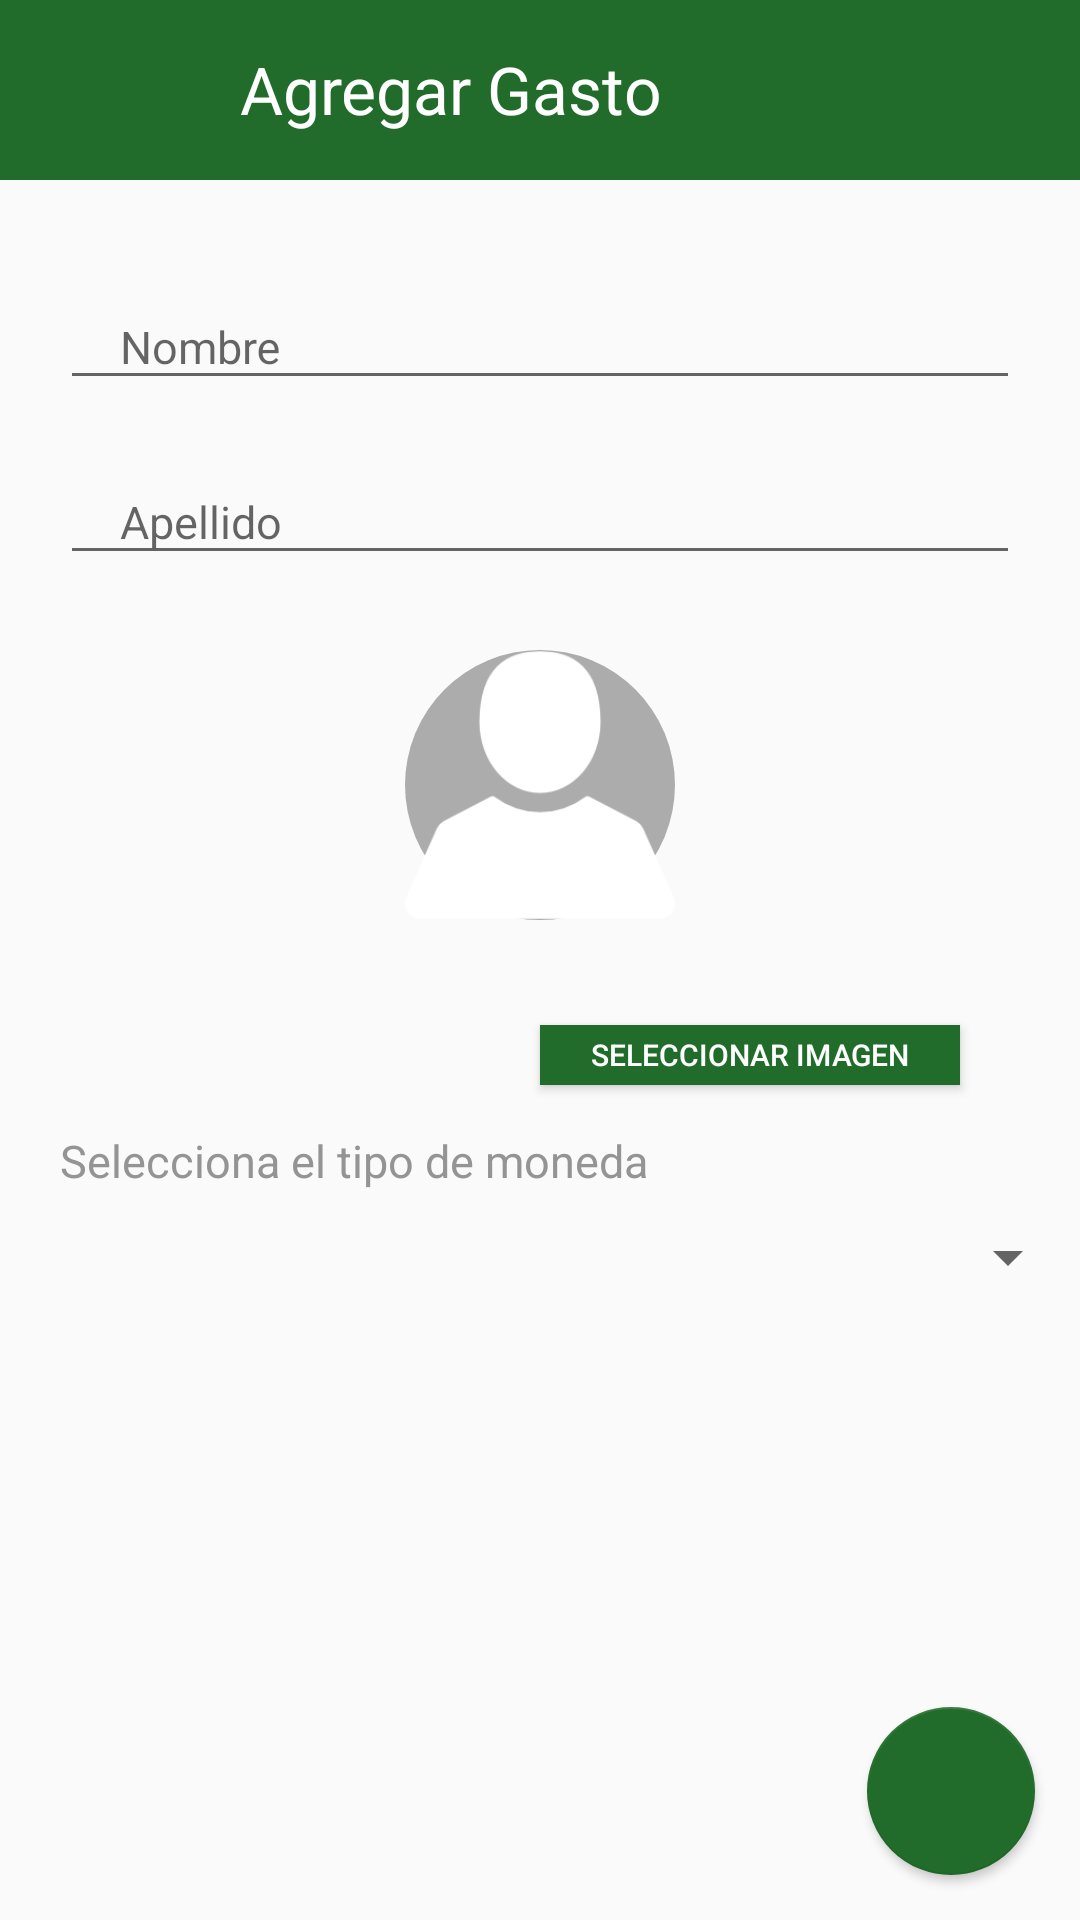

Reconstruct the res/layout file that produces this screen, plus the resources it refers to.
<!-- AndroidManifest.xml: application theme AppTheme -->
<!-- res/layout/activity_configuracion.xml -->
<?xml version="1.0" encoding="utf-8"?>
<android.support.v4.widget.DrawerLayout xmlns:android="http://schemas.android.com/apk/res/android"
    xmlns:app="http://schemas.android.com/apk/res-auto"
    xmlns:tools="http://schemas.android.com/tools"
    android:layout_height="match_parent"
    android:id="@+id/dLayout"
    android:theme="@style/ThemePrincipal"
    android:layout_width="match_parent">

    <RelativeLayout
        android:layout_width="match_parent"
        android:layout_height="match_parent"
        android:id="@+id/principal">

        <ScrollView
            xmlns:android="http://schemas.android.com/apk/res/android"
            android:layout_width="match_parent"
            android:layout_height="match_parent"
            android:padding="0dp">

            <RelativeLayout
                android:layout_width="match_parent"
                android:layout_height="match_parent"
                android:padding="0dp"
                tools:context="com.claresti.mistareas.gestordetareas.agregarTarea">

                <RelativeLayout
                    android:layout_width="match_parent"
                    android:layout_height="60dp"
                    tools:layout_editor_absoluteX="8dp"
                    tools:layout_editor_absoluteY="8dp"
                    android:background= "#216c2a"
                    android:id="@+id/menu"
                    android:layout_alignParentTop="true"
                    android:layout_alignParentStart="true">

                    <ImageView
                        android:layout_width="60dp"
                        android:layout_height="60dp"
                        android:padding="15dp"
                        android:src="@drawable/menu"
                        android:id="@+id/Btnmenu"/>

                    <TextView
                        android:layout_width="wrap_content"
                        android:layout_height="wrap_content"
                        android:layout_toRightOf="@id/Btnmenu"
                        android:text="Agregar Gasto"
                        android:textColor="#FFFFFF"
                        android:textSize="22dp"
                        android:layout_marginTop="15dp"
                        android:layout_marginLeft="20dp"/>

                </RelativeLayout>

                <RelativeLayout
                    android:layout_width="match_parent"
                    android:id="@+id/editarUsuario"
                    android:layout_below="@id/menu"
                    android:layout_height="wrap_content">

                    <android.support.design.widget.TextInputLayout
                        android:id="@+id/input_layout_nombre"
                        android:layout_width="match_parent"
                        android:layout_height="wrap_content"
                        android:layout_marginTop="25dp">

                        <EditText
                            android:layout_width="match_parent"
                            android:id="@+id/nombreT"
                            android:layout_marginTop="15dp"
                            android:layout_marginLeft="20dp"
                            android:layout_marginRight="20dp"
                            android:layout_height="wrap_content"
                            android:hint="Nombre"
                            android:textSize="15sp"
                            android:paddingLeft="20dp"
                            android:paddingRight="20dp"/>

                    </android.support.design.widget.TextInputLayout>
                    <android.support.design.widget.TextInputLayout
                        android:id="@+id/input_layout_apellido"
                        android:layout_width="match_parent"
                        android:layout_below="@id/input_layout_nombre"
                        android:layout_height="wrap_content"
                        android:layout_marginTop="10dp">

                        <EditText
                            android:layout_width="match_parent"
                            android:id="@+id/apellidoT"
                            android:layout_marginTop="15dp"
                            android:layout_marginLeft="20dp"
                            android:layout_marginRight="20dp"
                            android:layout_height="wrap_content"
                            android:hint="Apellido"
                            android:textSize="15sp"
                            android:paddingLeft="20dp"
                            android:paddingRight="20dp"/>

                    </android.support.design.widget.TextInputLayout>

                    <ImageView
                        android:layout_width="90dp"
                        android:layout_height="90dp"
                        android:layout_gravity="center_horizontal"
                        android:layout_centerHorizontal="true"
                        android:scaleType="centerInside"
                        android:layout_marginBottom="30dp"
                        android:background="@drawable/img_redonda"
                        android:src="@drawable/user"
                        android:padding="0dp"
                        android:id="@+id/img"
                        android:layout_below="@id/input_layout_apellido"
                        android:layout_marginTop="25dp" />

                    <Button
                        android:layout_width="match_parent"
                        android:layout_height="20dp"
                        android:text="Seleccionar Imagen"
                        android:layout_below="@id/img"
                        android:textSize="10sp"
                        android:layout_marginTop="5dp"
                        android:layout_marginLeft="180dp"
                        android:layout_marginRight="40dp"
                        android:background="#216C2A"
                        android:textColor="#FFFFFF"
                        android:id="@+id/btn_img"/>
                    <TextView
                        android:layout_width="match_parent"
                        android:layout_height="wrap_content"
                        android:layout_marginTop="15dp"
                        android:layout_marginLeft="20dp"
                        android:layout_marginRight="20dp"
                        android:text="Selecciona el tipo de moneda"
                        android:textColor="#949494"
                        android:textSize="15sp"
                        android:layout_below="@id/btn_img"
                        android:id="@+id/tv_currency"/>
                    <Spinner
                        android:layout_width="match_parent"
                        android:layout_height="wrap_content"
                        android:layout_marginTop="10dp"
                        android:id="@+id/sp_currency"
                        android:layout_below="@id/tv_currency"/>

                </RelativeLayout>
            </RelativeLayout>

        </ScrollView>

        <android.support.design.widget.FloatingActionButton
            android:layout_width="wrap_content"
            android:layout_height="wrap_content"
            android:id="@+id/agregar"
            app:backgroundTint="#216C2A"
            android:src="@drawable/agregar"
            app:fabSize="normal"
            android:onClick="actualizar"
            android:layout_alignParentBottom="true"
            android:layout_alignParentEnd="true"
            android:layout_alignParentRight="true"
            android:layout_gravity="bottom|right|end"
            android:layout_marginBottom="15dp"
            android:layout_marginRight="15dp"
            app:elevation="2dp"/>

    </RelativeLayout>

</android.support.v4.widget.DrawerLayout>
<!-- resources referenced by this layout -->
<resources>
  <!-- drawable img_redonda (drawable) -->
  <?xml version="1.0" encoding="utf-8"?>
  <shape xmlns:android="http://schemas.android.com/apk/res/android" android:shape="rectangle">
      <solid android:color="#ACACAC"/>
  
  
      <padding android:left="1dp"
          android:top="1dp"
          android:right="1dp"
          android:bottom="1dp"/>
  
      <corners android:radius="160dp"/>
  </shape>
  <!-- drawable user: png bitmap (drawable, 4021 bytes) -->
  <style name="ThemePrincipal" parent="Theme.AppCompat.Light.DarkActionBar">
          <item name="colorPrimary">#216c2a</item>
          <item name="colorPrimaryDark">#216c2a</item>
          <item name="colorAccent">#AAAAAA</item>
          <item name="colorControlActivated">#949494</item>
      </style>
  <style name="AppTheme" parent="Theme.AppCompat.Light.DarkActionBar">
          
          <item name="colorPrimary">#216c2a</item>
          <item name="colorPrimaryDark">#216c2a</item>
          <item name="colorAccent">#216c2a</item>
          <item name="colorControlActivated">#fff</item>
      </style>
</resources>
